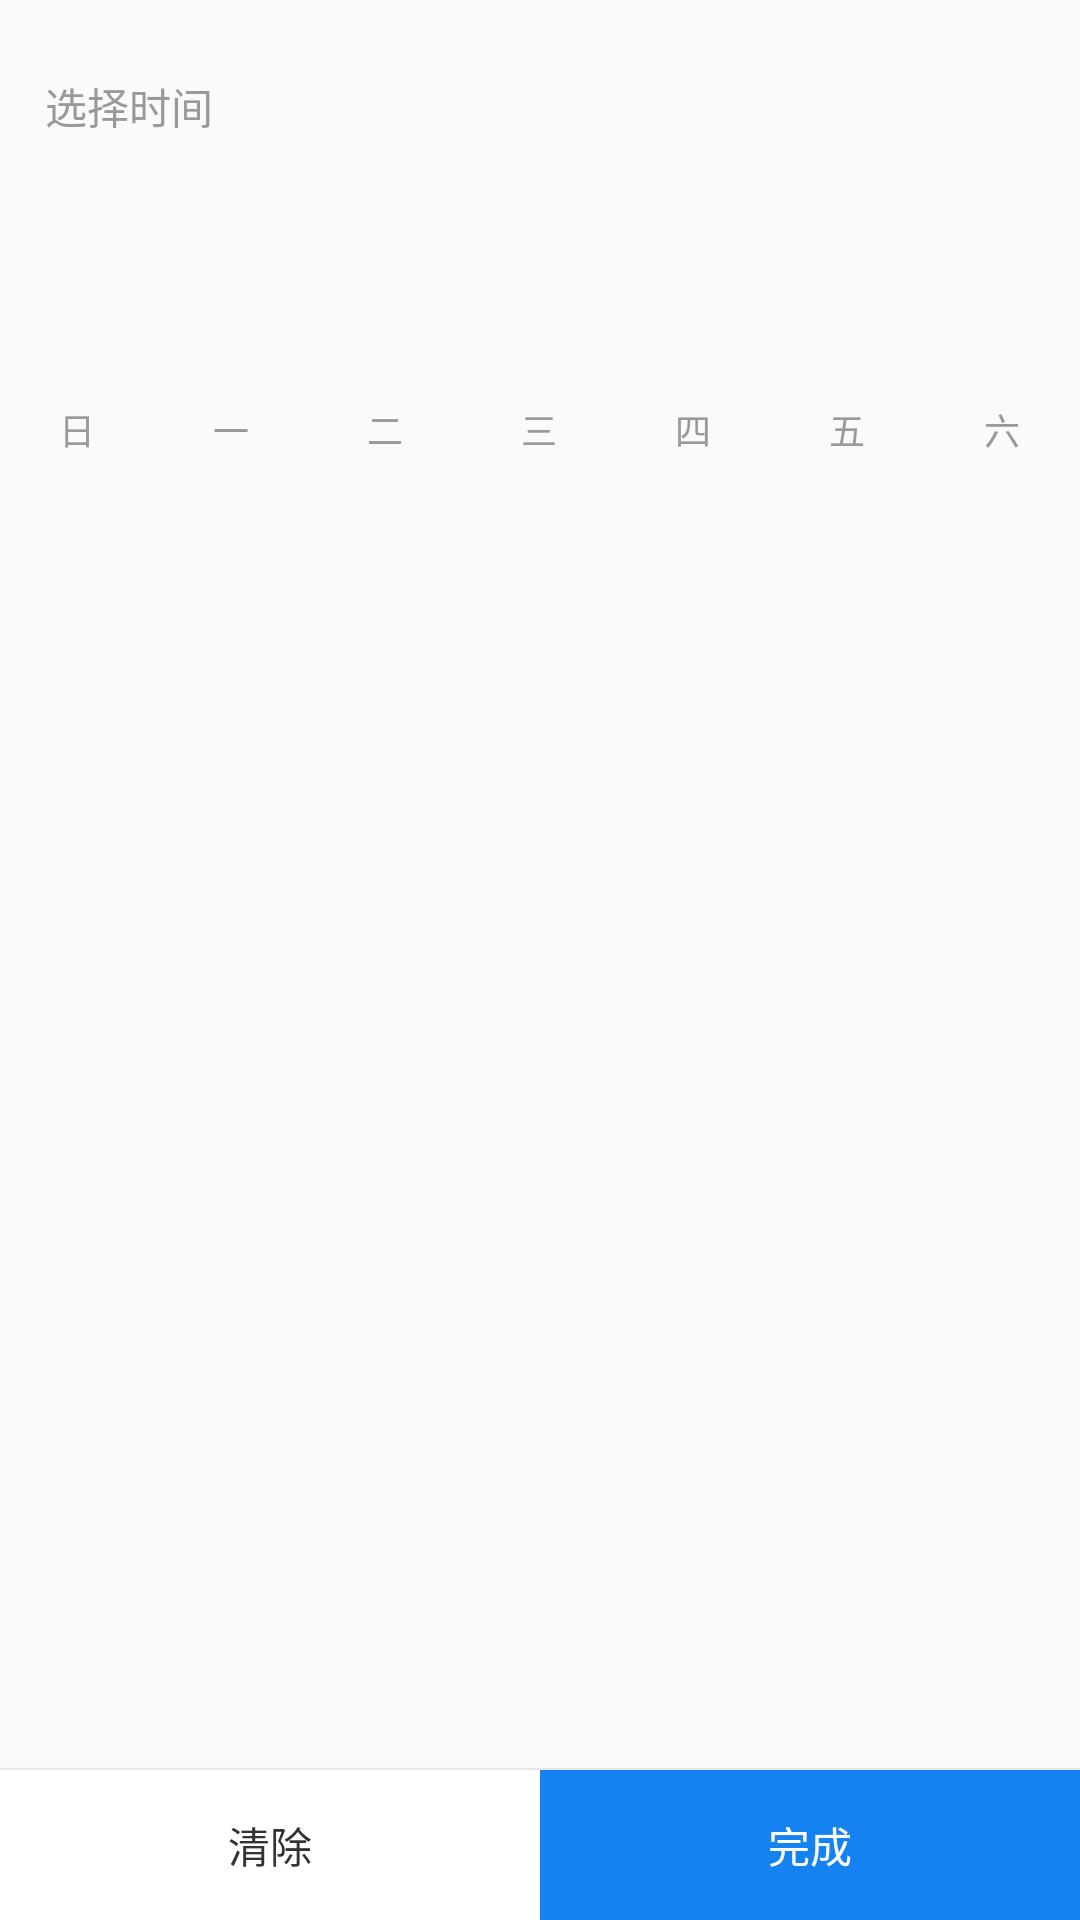

Produce the Android XML layout that renders to this screen, including the resource entries it uses.
<!-- AndroidManifest.xml: application theme AppTheme -->
<!-- res/layout/global_view_calendar_select.xml -->
<?xml version="1.0" encoding="utf-8"?>
<LinearLayout xmlns:android="http://schemas.android.com/apk/res/android"
    android:layout_width="match_parent"
    android:layout_height="wrap_content"
    android:orientation="vertical">

    <TextView
        android:id="@+id/define"
        android:layout_width="match_parent"
        android:layout_height="wrap_content"
        android:paddingLeft="15dp"
        android:paddingTop="25dp"
        android:paddingBottom="10dp"
        android:text="选择时间"
        android:textColor="#999999"
        android:textSize="14sp" />

    <LinearLayout
        android:id="@+id/time_parent"
        android:layout_width="match_parent"
        android:layout_height="wrap_content"
        android:orientation="horizontal"
        android:paddingLeft="15dp"
        android:paddingRight="15dp"
        android:paddingBottom="10dp">

        <TextView
            android:id="@+id/left_time"
            style="@style/global_style_select_time" />

        <TextView
            android:id="@+id/right_time"
            style="@style/global_style_select_time"
            android:layout_marginLeft="15dp" />
    </LinearLayout>

    <LinearLayout
        android:layout_width="match_parent"
        android:layout_height="35dp"
        android:layout_marginTop="15dp"
        android:gravity="center_vertical"
        android:orientation="horizontal">

        <TextView
            style="@style/global_style_week"
            android:text="日" />

        <TextView
            style="@style/global_style_week"
            android:text="一" />

        <TextView
            style="@style/global_style_week"
            android:text="二" />

        <TextView
            style="@style/global_style_week"
            android:text="三" />

        <TextView
            style="@style/global_style_week"
            android:text="四" />

        <TextView
            style="@style/global_style_week"
            android:text="五" />

        <TextView
            style="@style/global_style_week"
            android:text="六" />
    </LinearLayout>

    <android.support.v7.widget.RecyclerView
        android:id="@+id/recycleView"
        android:layout_width="match_parent"
        android:layout_height="0dp"
        android:layout_weight="1"
        android:overScrollMode="never"
        android:paddingBottom="10dp"
        android:scrollbars="none" />

    <View
        android:layout_width="match_parent"
        android:layout_height="0.5dp"
        android:background="@color/day_mode_divider_color" />

    <LinearLayout
        android:layout_width="match_parent"
        android:layout_height="50dp"
        android:orientation="horizontal">

        <TextView
            android:id="@+id/clear"
            android:layout_width="0dp"
            android:layout_height="match_parent"
            android:layout_weight="1"
            android:background="@color/day_mode_background_color"
            android:gravity="center"
            android:text="清除"
            android:textColor="@color/day_mode_text_color"
            android:textSize="14sp" />

        <TextView
            android:id="@+id/confirm"
            android:layout_width="0dp"
            android:layout_height="match_parent"
            android:layout_weight="1"
            android:background="@color/day_mode_text_color_1482f0"
            android:gravity="center"
            android:text="完成"
            android:textColor="#ffffff"
            android:textSize="14sp" />
    </LinearLayout>
</LinearLayout>
<!-- resources referenced by this layout -->
<resources>
  <color name="day_mode_background_color">#FFFFFF</color>
  <color name="day_mode_divider_color">#e6e6e6</color>
  <color name="day_mode_text_color">#333333</color>
  <color name="day_mode_text_color_1482f0">#1482f0</color>
  <style name="global_style_select_time">
          <item name="android:layout_width">0dp</item>
          <item name="android:layout_weight">1</item>
          <item name="android:layout_height">45dp</item>
          <item name="android:gravity">center</item>
          <item name="android:textColor">@color/day_mode_text_color</item>
          <item name="android:textSize">14sp</item>
          <item name="android:background">@drawable/global_drawable_select_time</item>
      </style>
  <style name="global_style_week">
          <item name="android:layout_width">0dp</item>
          <item name="android:layout_weight">1</item>
          <item name="android:gravity">center</item>
          <item name="android:textColor">@color/day_mode_text_color_999999</item>
          <item name="android:textSize">12sp</item>
          <item name="android:layout_height">match_parent</item>
      </style>
  <style name="AppTheme" parent="Theme.AppCompat.Light.DarkActionBar">
          
          <item name="colorPrimary">@color/colorPrimary</item>
          <item name="colorPrimaryDark">@color/colorPrimaryDark</item>
          <item name="colorAccent">@color/colorAccent</item>
      </style>
  <color name="day_mode_text_color_999999">#999999</color>
  <color name="colorPrimary">#008577</color>
  <color name="colorPrimaryDark">#00574B</color>
  <color name="colorAccent">#D81B60</color>
</resources>
